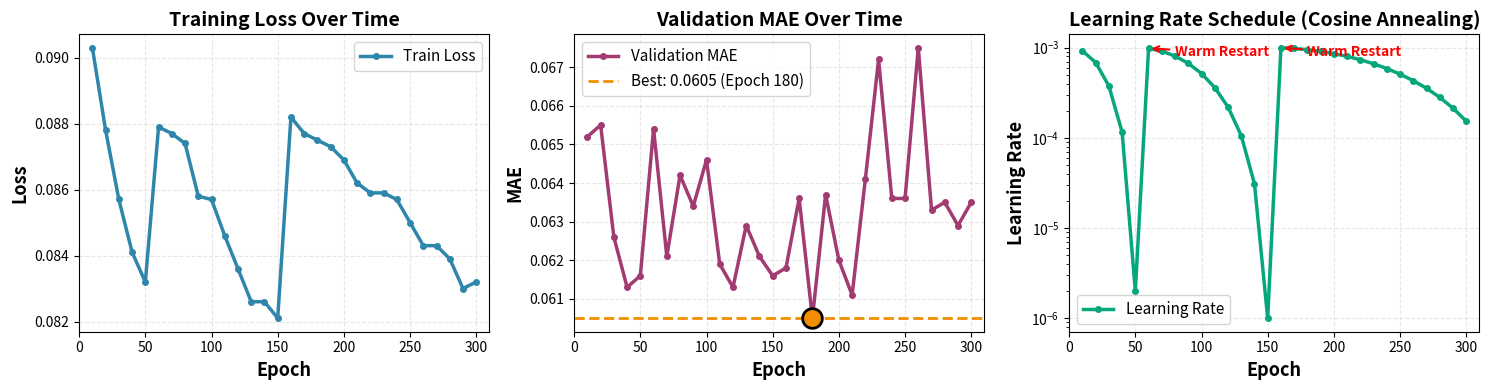

Generate this figure with matplotlib:
"""
Create training curves visualization from hardcoded data.
"""

import matplotlib.pyplot as plt
import numpy as np

# Hardcoded training data
epochs = [10, 20, 30, 40, 50, 60, 70, 80, 90, 100, 110, 120, 130, 140, 150,
          160, 170, 180, 190, 200, 210, 220, 230, 240, 250, 260, 270, 280, 290, 300]

train_loss = [0.0903, 0.0878, 0.0857, 0.0841, 0.0832, 0.0879, 0.0877, 0.0874, 
              0.0858, 0.0857, 0.0846, 0.0836, 0.0826, 0.0826, 0.0821, 0.0882,
              0.0877, 0.0875, 0.0873, 0.0869, 0.0862, 0.0859, 0.0859, 0.0857,
              0.0850, 0.0843, 0.0843, 0.0839, 0.0830, 0.0832]

val_mae = [0.0652, 0.0655, 0.0626, 0.0613, 0.0616, 0.0654, 0.0621, 0.0642,
           0.0634, 0.0646, 0.0619, 0.0613, 0.0629, 0.0621, 0.0616, 0.0618,
           0.0636, 0.0605, 0.0637, 0.0620, 0.0611, 0.0641, 0.0672, 0.0636,
           0.0636, 0.0675, 0.0633, 0.0635, 0.0629, 0.0635]

learning_rate = [0.000922, 0.000684, 0.000376, 0.000116, 0.000002, 0.000980,
                 0.000914, 0.000807, 0.000670, 0.000516, 0.000361, 0.000220,
                 0.000106, 0.000031, 0.000001, 0.000995, 0.000978, 0.000949,
                 0.000909, 0.000859, 0.000800, 0.000734, 0.000662, 0.000586,
                 0.000508, 0.000430, 0.000354, 0.000281, 0.000213, 0.000153]

# Create figure
fig, axes = plt.subplots(1, 3, figsize=(15, 4))

# Plot 1: Training Loss
axes[0].plot(epochs, train_loss, label='Train Loss', linewidth=2.5, color='#2E86AB', marker='o', markersize=4)
axes[0].set_xlabel('Epoch', fontsize=13, fontweight='bold')
axes[0].set_ylabel('Loss', fontsize=13, fontweight='bold')
axes[0].set_title('Training Loss Over Time', fontsize=14, fontweight='bold')
axes[0].grid(True, alpha=0.3, linestyle='--')
axes[0].legend(fontsize=11)
axes[0].set_xlim(0, 310)

# Plot 2: Validation MAE
best_mae = min(val_mae)
best_epoch = epochs[val_mae.index(best_mae)]

axes[1].plot(epochs, val_mae, label='Validation MAE', color='#A23B72', linewidth=2.5, marker='o', markersize=4)
axes[1].axhline(y=best_mae, color='#F18F01', linestyle='--', linewidth=2,
                label=f'Best: {best_mae:.4f} (Epoch {best_epoch})')
axes[1].set_xlabel('Epoch', fontsize=13, fontweight='bold')
axes[1].set_ylabel('MAE', fontsize=13, fontweight='bold')
axes[1].set_title('Validation MAE Over Time', fontsize=14, fontweight='bold')
axes[1].grid(True, alpha=0.3, linestyle='--')
axes[1].legend(fontsize=11)
axes[1].set_xlim(0, 310)

# Plot 3: Learning Rate
axes[2].plot(epochs, learning_rate, label='Learning Rate', color='#06A77D', linewidth=2.5, marker='o', markersize=4)
axes[2].set_xlabel('Epoch', fontsize=13, fontweight='bold')
axes[2].set_ylabel('Learning Rate', fontsize=13, fontweight='bold')
axes[2].set_title('Learning Rate Schedule (Cosine Annealing)', fontsize=14, fontweight='bold')
axes[2].grid(True, alpha=0.3, linestyle='--')
axes[2].set_yscale('log')
axes[2].legend(fontsize=11)
axes[2].set_xlim(0, 310)

# Add annotations
# Annotate learning rate restarts
axes[2].annotate('Warm Restart', xy=(60, learning_rate[5]), xytext=(80, 0.0008),
                arrowprops=dict(arrowstyle='->', color='red', lw=1.5),
                fontsize=10, color='red', fontweight='bold')
axes[2].annotate('Warm Restart', xy=(160, learning_rate[15]), xytext=(180, 0.0008),
                arrowprops=dict(arrowstyle='->', color='red', lw=1.5),
                fontsize=10, color='red', fontweight='bold')

# Add best validation point
axes[1].scatter([best_epoch], [best_mae], color='#F18F01', s=200, zorder=5, 
               edgecolors='black', linewidths=2, label='Best Model')

plt.tight_layout()
plt.savefig('training_curves.png', dpi=300, bbox_inches='tight', facecolor='white')
print("Training curves saved to training_curves.png")

# Also create a summary statistics plot
fig2, ax = plt.subplots(1, 1, figsize=(10, 6))

summary_text = f"""
Training Summary (300 Epochs)
{'='*50}

Best Validation MAE: {best_mae:.4f} (Epoch {best_epoch})
Final Training Loss: {train_loss[-1]:.4f}
Initial Training Loss: {train_loss[0]:.4f}
Loss Reduction: {((train_loss[0] - train_loss[-1]) / train_loss[0] * 100):.1f}%

Learning Rate Schedule: Cosine Annealing with Warm Restarts
  - Initial LR: 0.001
  - Min LR: 1e-6
  - Warm Restarts at: Epoch 60, 160
  - Final LR: {learning_rate[-1]:.6f}

Model Architecture:
  - Heterogeneous GraphSAGE
  - 3 layers, 128 hidden dimensions
  - 424,065 total parameters
  
Regularization:
  - Batch Normalization
  - Dropout (0.1-0.3)
  - Gradient Clipping (max_norm=1.0)
  - Weight Decay (1e-4)
"""

ax.text(0.05, 0.95, summary_text, transform=ax.transAxes, fontsize=12,
        verticalalignment='top', family='monospace',
        bbox=dict(boxstyle='round', facecolor='wheat', alpha=0.3))
ax.axis('off')

plt.tight_layout()
plt.savefig('training_summary.png', dpi=300, bbox_inches='tight', facecolor='white')
print("Training summary saved to training_summary.png")

plt.show()